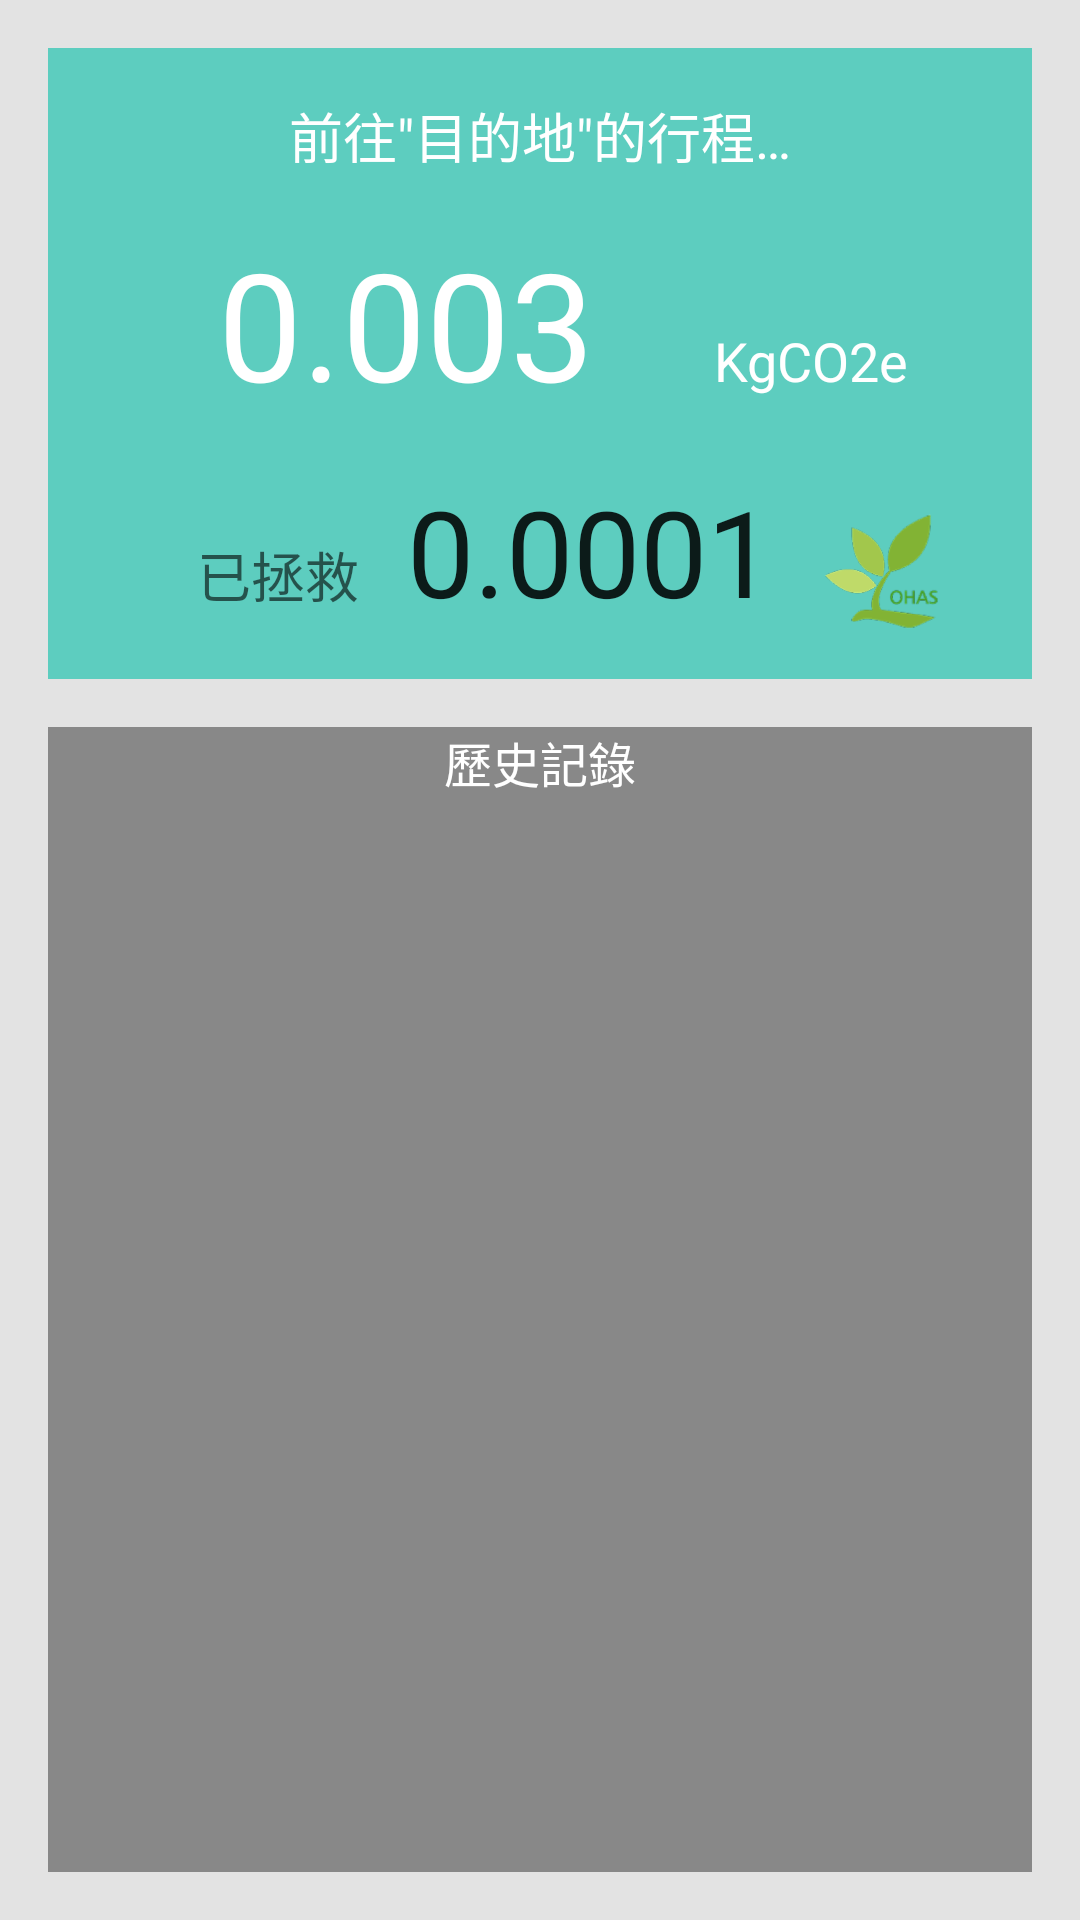

The Android layout XML behind this screen, and the referenced resources:
<!-- AndroidManifest.xml: application theme AppTheme -->
<!-- res/layout/fragment_record_2.xml -->
<?xml version="1.0" encoding="utf-8"?>
<LinearLayout xmlns:android="http://schemas.android.com/apk/res/android"
    android:layout_width="match_parent"
    android:layout_height="match_parent"
    android:background="#e3e3e3"
    android:orientation="vertical" >

    <LinearLayout
        android:layout_width="match_parent"
        android:layout_height="wrap_content"
        android:layout_gravity="center_horizontal"
        android:layout_margin="@dimen/activity_horizontal_margin"
        android:background="#5dcdbf"
        android:gravity="center_horizontal"
        android:orientation="vertical" >

        <TextView
            android:id="@+id/locationAddrText"
            android:layout_width="wrap_content"
            android:layout_height="wrap_content"
            android:layout_marginTop="@dimen/activity_horizontal_margin"
            android:text="前往&quot;目的地&quot;的行程…"
            android:textAppearance="?android:attr/textAppearanceMedium"
            android:textColor="@color/WhiteColor" />

        <RelativeLayout
            android:layout_width="wrap_content"
            android:layout_height="wrap_content"
            android:layout_gravity="center_horizontal" >

            <TextView
                android:id="@+id/textView3"
                android:layout_width="wrap_content"
                android:layout_height="wrap_content"
                android:layout_centerVertical="true"
                android:layout_margin="@dimen/activity_horizontal_margin"
                android:layout_marginLeft="34dp"
                android:text="0.003"
                android:textColor="@color/WhiteColor"
                android:textAppearance="?android:attr/textAppearanceLarge"
                android:textSize="@dimen/tutorial_skipbutton_height" />

            <TextView
                android:id="@+id/textView4"
                android:layout_width="wrap_content"
                android:layout_height="wrap_content"
                android:layout_alignBaseline="@+id/textView3"
                android:layout_alignBottom="@+id/textView3"
                android:layout_marginLeft="24dp"
                android:layout_toRightOf="@+id/textView3"
                android:text="KgCO2e"
                android:textAppearance="?android:attr/textAppearanceMedium"
                android:textColor="@color/WhiteColor" />

        </RelativeLayout>

        <RelativeLayout
            android:layout_width="wrap_content"
            android:layout_height="wrap_content" >

            <TextView
                android:id="@+id/textView6"
                android:layout_width="wrap_content"
                android:layout_height="wrap_content"
                android:layout_alignParentTop="true"
                android:layout_marginBottom="@dimen/activity_horizontal_margin"
                android:layout_marginLeft="@dimen/activity_horizontal_margin"
                android:layout_toRightOf="@+id/textView5"
                android:text="0.0001"
                
                android:textAppearance="?android:attr/textAppearanceLarge"
                android:textSize="40dp" />

            <TextView
                android:id="@+id/textView5"
                android:layout_width="wrap_content"
                android:layout_height="wrap_content"
                android:layout_alignParentLeft="true"
                android:layout_centerVertical="true"
                android:layout_marginLeft="20dp"
                android:text="已拯救"
                android:textAppearance="?android:attr/textAppearanceMedium" />

            <ImageView
                android:id="@+id/imageView1"
                android:layout_width="40dp"
                android:layout_height="40dp"
                android:layout_alignBottom="@+id/textView6"
                android:layout_marginLeft="16dp"
                android:layout_toRightOf="@+id/textView6"
                android:src="@drawable/appicon" />

        </RelativeLayout>
    </LinearLayout>

    <LinearLayout
        android:layout_width="match_parent"
        android:layout_height="match_parent"
        android:layout_marginBottom="@dimen/activity_horizontal_margin"
        android:layout_marginLeft="@dimen/activity_horizontal_margin"
        android:layout_marginRight="@dimen/activity_horizontal_margin"
        android:background="#888"
        android:orientation="vertical" >

        <TextView
            android:id="@+id/locationNameText"
            android:layout_width="wrap_content"
            android:layout_height="wrap_content"
            android:layout_gravity="center_horizontal"
            android:layout_marginBottom="@dimen/default_line_indicator_line_width"
            android:layout_marginTop="@dimen/default_line_indicator_line_width"
            android:text="歷史記錄"
            android:textAppearance="?android:attr/textAppearanceLarge"
            android:textColor="@color/WhiteColor"
            android:textSize="@dimen/activity_horizontal_margin" />

        <ListView
            android:id="@+id/recordList"
            android:layout_width="match_parent"
            android:layout_height="wrap_content"
            android:layout_marginBottom="@dimen/activity_horizontal_margin"
            android:background="#f37171" >

        </ListView>

    </LinearLayout>

</LinearLayout>
<!-- resources referenced by this layout -->
<resources>
  <color name="WhiteColor">#FFFFFF</color>
  <dimen name="activity_horizontal_margin">16dp</dimen>
  <dimen name="tutorial_skipbutton_height">50dp</dimen>
  <!-- drawable appicon: png bitmap (drawable, 23699 bytes) -->
  <style name="AppTheme" parent="AppBaseTheme">
          
      </style>
  <style name="AppBaseTheme" parent="@style/Theme.AppCompat.Light">
          
      </style>
</resources>
